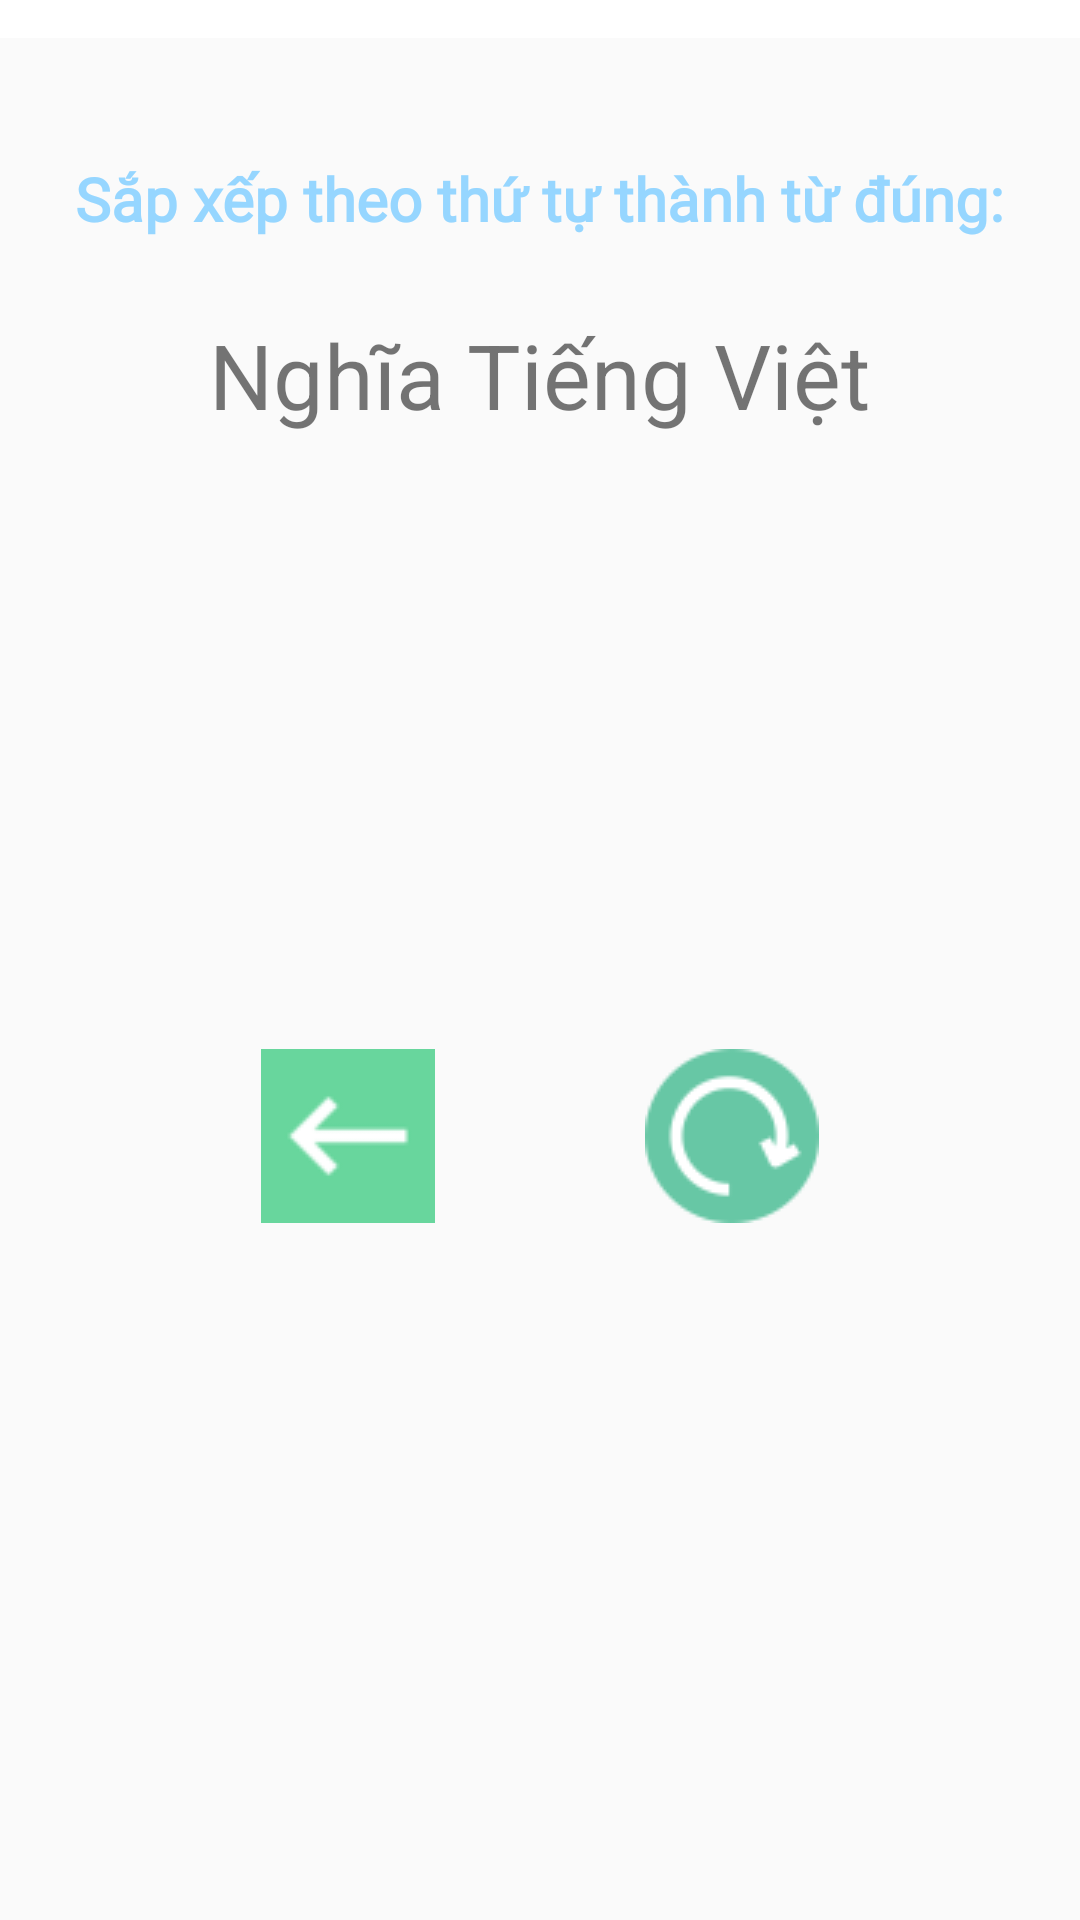

Android layout source for this screen:
<!-- AndroidManifest.xml: application theme Theme.DoLearn -->
<!-- res/layout/activity_word_game.xml -->
<?xml version="1.0" encoding="utf-8"?>
<LinearLayout xmlns:android="http://schemas.android.com/apk/res/android"
    xmlns:app="http://schemas.android.com/apk/res-auto"
    xmlns:tools="http://schemas.android.com/tools"
    android:layout_width="match_parent"
    android:layout_height="match_parent"
    tools:context=".test.WordGame"
    android:weightSum="10"
    android:orientation="vertical"
    >
    <LinearLayout
        android:layout_width="match_parent"
        android:layout_height="0dp"
        android:layout_weight="0.2"
        >

        <ProgressBar
            android:id="@+id/progressBarWordGame"
            style="?android:attr/progressBarStyleHorizontal"
            android:layout_width="match_parent"
            android:layout_height="match_parent"
            android:outlineAmbientShadowColor="@color/sub"
            android:progressDrawable="@drawable/custom_progressbar"
            />
    </LinearLayout>
    <RelativeLayout
        android:layout_width="match_parent"
        android:layout_height="0dp"
        android:layout_weight="6.8"
        app:layout_constraintEnd_toEndOf="parent"
        app:layout_constraintStart_toStartOf="parent"
        android:padding="20dp"
        >

        <TextView
            android:id="@+id/textViewWordGameTitle"
            android:layout_width="wrap_content"
            android:layout_height="wrap_content"
            android:layout_marginTop="20dp"
            android:text="Sắp xếp theo thứ tự thành từ đúng:"
            android:textSize="20sp"
            android:textColor="@color/blue_pastel"
            android:layout_centerHorizontal="true"
            android:layout_alignParentTop="true"
            android:textStyle="bold"
            android:fontFamily="@font/roboto_regular"
            />

        <TextView
            android:id="@+id/textViewWordGameVie"
            android:layout_width="wrap_content"
            android:layout_height="wrap_content"
            android:layout_above="@+id/textViewWordGame"
            android:layout_below="@+id/textViewWordGameTitle"
            android:layout_centerHorizontal="true"
            android:layout_marginTop="25dp"
            android:layout_marginBottom="10dp"
            android:justificationMode="inter_word"
            android:overScrollMode="ifContentScrolls"
            android:text="Nghĩa Tiếng Việt"
            android:textSize="30sp"
            tools:ignore="UnusedAttribute" />

        <TextView
            android:id="@+id/textViewWordGame"
            android:layout_width="wrap_content"
            android:layout_height="wrap_content"
            android:layout_above="@+id/buttonBlock"
            android:layout_centerInParent="true"
            android:layout_marginBottom="90dp"
            android:background  ="@android:color/transparent"
            android:gravity="center"
            android:textColor="@color/sub"
            android:textSize="40sp"
            android:textStyle="bold"/>

        <LinearLayout
            android:id="@+id/buttonBlock"
            android:layout_width="match_parent"
            android:layout_height="wrap_content"
            android:layout_alignParentBottom="true"
            android:gravity="center"
            android:orientation="horizontal"
            android:layout_marginBottom="20dp">

            <ImageButton
                android:id="@+id/buttonWordGameDelete"
                android:layout_width="wrap_content"
                android:layout_height="wrap_content"
                android:layout_marginRight="70dp"
                android:background="@android:color/transparent"
                app:srcCompat="@drawable/ic_backspace"
                />

            <ImageButton
                android:id="@+id/buttonWordGameReset"
                android:layout_width="wrap_content"
                android:layout_height="wrap_content"
                android:background="@android:color/transparent"
                android:text="Reset"
                app:srcCompat="@drawable/reset" />
        </LinearLayout>

    </RelativeLayout>

    <GridLayout
        android:id="@+id/gridLayoutWordGame"
        android:layout_width="match_parent"
        android:layout_height="0dp"
        android:layout_weight="3"
        android:columnCount="5"
        android:orientation="horizontal"
        android:rowCount="3"
        android:useDefaultMargins="false"
        android:paddingLeft="20dp"
        android:paddingRight="20dp"/>
</LinearLayout>
<!-- resources referenced by this layout -->
<resources>
  <color name="blue_pastel">#96D6FF</color>
  <color name="sub">#68D69D</color>
  <!-- drawable custom_progressbar (drawable) -->
  <layer-list xmlns:android="http://schemas.android.com/apk/res/android">
  
      
      <item android:id="@android:id/background">
          <shape>
          <solid android:color="@color/white"></solid>
              <size android:height="10dp"></size>
          </shape>
      </item>
  
      
      <item android:id="@android:id/progress">
          <clip>
              <shape>
                  <solid android:color="#00FFFF"></solid>
              </shape>
          </clip>
      </item>
  </layer-list>
  <!-- drawable ic_backspace: png bitmap (drawable, 537 bytes) -->
  <!-- drawable reset: png bitmap (drawable, 2568 bytes) -->
  <style name="Theme.DoLearn" parent="Theme.AppCompat.DayNight.DarkActionBar">
          
          <item name="colorPrimary">@color/main</item>
          <item name="colorPrimaryDark">#47bcaa</item>
          <item name="colorAccent">@color/teal_200</item>
          <item name="colorPrimaryVariant">#47bcaa</item>
          
      </style>
  <color name="white">#FFFFFFFF</color>
  <color name="main">#CC47BCAA</color>
  <color name="teal_200">#FF03DAC5</color>
</resources>
